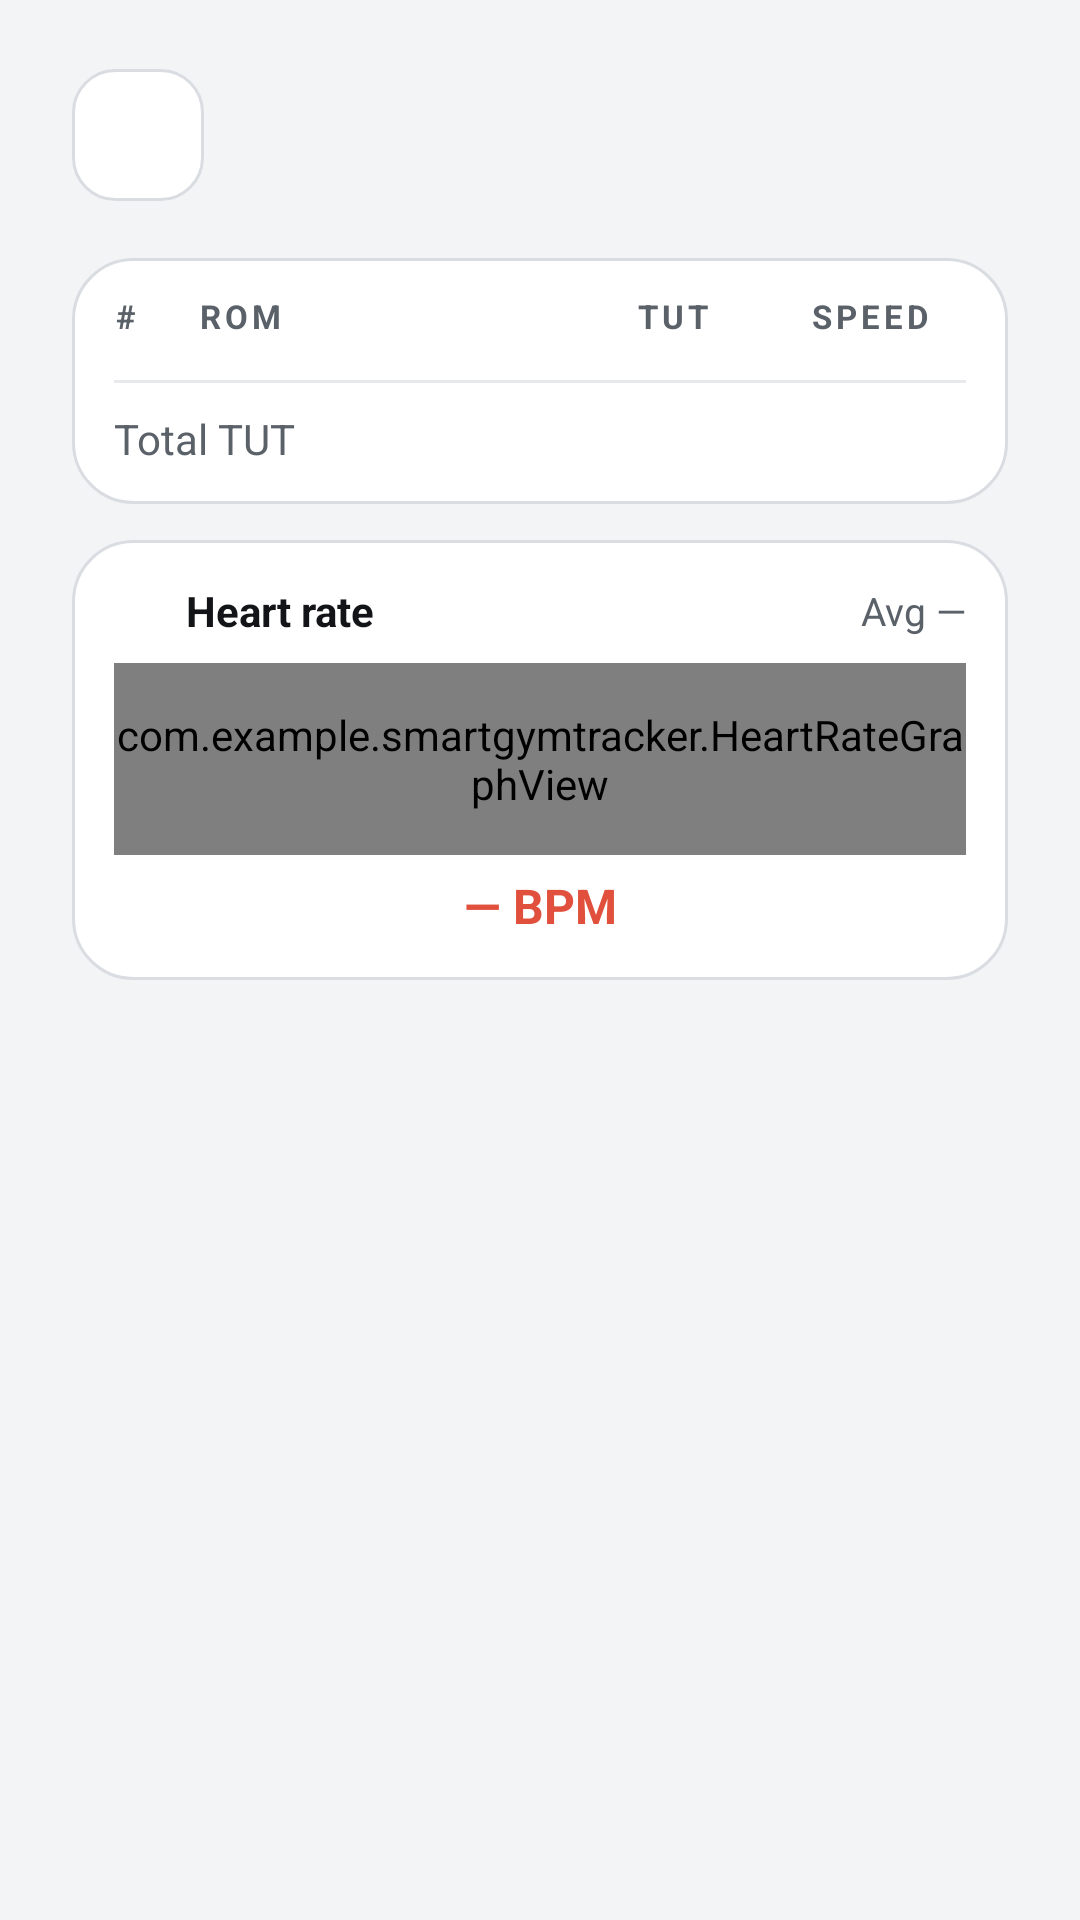

Layout XML and referenced resources for this Android screen:
<!-- AndroidManifest.xml: application theme Theme.SmartGymTracker -->
<!-- res/layout/activity_past_set.xml -->
<?xml version="1.0" encoding="utf-8"?>
<LinearLayout xmlns:android="http://schemas.android.com/apk/res/android"
    android:layout_width="match_parent"
    android:layout_height="match_parent"
    android:background="@color/gym_bg"
    android:fitsSystemWindows="true"
    android:orientation="vertical"
    android:paddingStart="@dimen/screen_side"
    android:paddingTop="20dp"
    android:paddingEnd="@dimen/screen_side"
    android:paddingBottom="20dp">

    <LinearLayout
        android:layout_width="match_parent"
        android:layout_height="wrap_content"
        android:gravity="center_vertical"
        android:orientation="horizontal">

        <ImageButton
            android:id="@+id/back_button"
            style="@style/Gym.BackButton" />

        <LinearLayout
            android:layout_width="0dp"
            android:layout_height="wrap_content"
            android:layout_marginStart="12dp"
            android:layout_weight="1"
            android:orientation="vertical">

            <TextView
                android:id="@+id/page_title"
                style="@style/Gym.Text.Title"
                android:layout_width="wrap_content"
                android:layout_height="wrap_content"
                android:textSize="24sp" />

            <TextView
                android:id="@+id/page_subtitle"
                style="@style/Gym.Text.CardSubtitle"
                android:layout_width="wrap_content"
                android:layout_height="wrap_content" />
        </LinearLayout>
    </LinearLayout>

    <ScrollView
        android:layout_width="match_parent"
        android:layout_height="0dp"
        android:layout_marginTop="16dp"
        android:layout_weight="1">

        <LinearLayout
            android:layout_width="match_parent"
            android:layout_height="wrap_content"
            android:orientation="vertical">

            <LinearLayout
                android:layout_width="match_parent"
                android:layout_height="wrap_content"
                android:background="@drawable/bg_card_default"
                android:orientation="vertical"
                android:paddingStart="14dp"
                android:paddingTop="12dp"
                android:paddingEnd="14dp"
                android:paddingBottom="12dp">

                <include layout="@layout/item_rep_header" />

                <LinearLayout
                    android:id="@+id/rep_list"
                    android:layout_width="match_parent"
                    android:layout_height="wrap_content"
                    android:orientation="vertical" />

                <TextView
                    android:id="@+id/no_sensor_text"
                    style="@style/Gym.Text.CardSubtitle"
                    android:layout_width="match_parent"
                    android:layout_height="wrap_content"
                    android:paddingTop="8dp"
                    android:paddingBottom="8dp"
                    android:text="Reps typed by hand: no sensor data for this set."
                    android:visibility="gone" />

                <View
                    android:layout_width="match_parent"
                    android:layout_height="1dp"
                    android:layout_marginTop="8dp"
                    android:background="@color/gym_surface_high" />

                <LinearLayout
                    android:layout_width="match_parent"
                    android:layout_height="wrap_content"
                    android:layout_marginTop="8dp"
                    android:orientation="horizontal">

                    <TextView
                        style="@style/Gym.Text.CardSubtitle"
                        android:layout_width="0dp"
                        android:layout_height="wrap_content"
                        android:layout_weight="1"
                        android:text="Total TUT"
                        android:textSize="14sp" />

                    <TextView
                        android:id="@+id/total_tut"
                        android:layout_width="wrap_content"
                        android:layout_height="wrap_content"
                        android:fontFamily="sans-serif-black"
                        android:textColor="@color/gym_cyan"
                        android:textSize="15sp" />
                </LinearLayout>
            </LinearLayout>

            <include
                android:id="@+id/heart_card"
                layout="@layout/item_heart_card"
                android:layout_width="match_parent"
                android:layout_height="wrap_content"
                android:layout_marginTop="12dp" />
        </LinearLayout>
    </ScrollView>
</LinearLayout>
<!-- res/layout/item_rep_header.xml (included above) -->
<?xml version="1.0" encoding="utf-8"?>
<LinearLayout xmlns:android="http://schemas.android.com/apk/res/android"
    android:layout_width="match_parent"
    android:layout_height="wrap_content"
    android:layout_marginBottom="6dp"
    android:orientation="horizontal">

    <TextView
        style="@style/Gym.Text.Label"
        android:layout_width="28dp"
        android:layout_height="wrap_content"
        android:text="#"
        android:textSize="11sp" />

    <TextView
        style="@style/Gym.Text.Label"
        android:layout_width="0dp"
        android:layout_height="wrap_content"
        android:layout_weight="1"
        android:text="ROM"
        android:textSize="11sp" />

    <TextView
        style="@style/Gym.Text.Label"
        android:layout_width="58dp"
        android:layout_height="wrap_content"
        android:text="TUT"
        android:textSize="11sp" />

    <TextView
        style="@style/Gym.Text.Label"
        android:layout_width="52dp"
        android:layout_height="wrap_content"
        android:text="SPEED"
        android:textSize="11sp" />
</LinearLayout>
<!-- res/layout/item_heart_card.xml (included above) -->
<?xml version="1.0" encoding="utf-8"?>
<LinearLayout xmlns:android="http://schemas.android.com/apk/res/android"
    xmlns:app="http://schemas.android.com/apk/res-auto"
    style="@style/Gym.Card"
    android:layout_width="match_parent"
    android:layout_height="wrap_content"
    android:orientation="vertical"
    android:padding="14dp">

    <LinearLayout
        android:layout_width="match_parent"
        android:layout_height="wrap_content"
        android:gravity="center_vertical"
        android:orientation="horizontal">

        <ImageView
            android:id="@+id/heart_icon"
            android:layout_width="16dp"
            android:layout_height="16dp"
            android:importantForAccessibility="no"
            android:src="@drawable/ic_heart"
            app:tint="@color/gym_coral" />

        <TextView
            android:layout_width="0dp"
            android:layout_height="wrap_content"
            android:layout_marginStart="8dp"
            android:layout_weight="1"
            android:text="Heart rate"
            android:textColor="@color/gym_text"
            android:textSize="14sp"
            android:textStyle="bold" />

        <TextView
            android:id="@+id/avg_bpm"
            style="@style/Gym.Text.CardSubtitle"
            android:layout_width="wrap_content"
            android:layout_height="wrap_content"
            android:text="Avg —" />
    </LinearLayout>

    <com.example.smartgymtracker.HeartRateGraphView
        android:id="@+id/hr_graph"
        android:layout_width="match_parent"
        android:layout_height="64dp"
        android:layout_marginTop="8dp" />

    <TextView
        android:id="@+id/current_bpm"
        android:layout_width="match_parent"
        android:layout_height="wrap_content"
        android:layout_marginTop="6dp"
        android:gravity="center"
        android:text="— BPM"
        android:textColor="@color/gym_coral"
        android:textSize="16sp"
        android:textStyle="bold" />
</LinearLayout>
<!-- resources referenced by this layout -->
<resources>
  <color name="gym_bg">#FFF3F4F6</color>
  <color name="gym_coral">#FFE0503D</color>
  <color name="gym_cyan">#FF1A93C2</color>
  <color name="gym_surface_high">#FFE7E9ED</color>
  <color name="gym_text">#FF121417</color>
  <dimen name="screen_side">24dp</dimen>
  <!-- drawable bg_card_default (drawable) -->
  <?xml version="1.0" encoding="utf-8"?>
  <shape xmlns:android="http://schemas.android.com/apk/res/android" android:shape="rectangle">
      <solid android:color="@color/gym_surface" />
      <stroke android:width="1dp" android:color="@color/gym_stroke" />
      <corners android:radius="20dp" />
  </shape>
  <style name="Gym.BackButton">
          <item name="android:layout_width">44dp</item>
          <item name="android:layout_height">44dp</item>
          <item name="android:background">@drawable/bg_square_button</item>
          <item name="android:src">@drawable/ic_arrow_back</item>
          <item name="android:padding">11dp</item>
          <item name="android:contentDescription">Back</item>
          <item name="tint">@color/gym_text</item>
      </style>
  <style name="Gym.Card">
          <item name="android:background">@drawable/bg_card_default</item>
          <item name="android:padding">16dp</item>
      </style>
  <style name="Gym.Text.CardSubtitle">
          <item name="android:textColor">@color/gym_text_secondary</item>
          <item name="android:textSize">13sp</item>
      </style>
  <style name="Gym.Text.Label">
          <item name="android:textColor">@color/gym_text_secondary</item>
          <item name="android:textSize">12sp</item>
          <item name="android:textStyle">bold</item>
          <item name="android:letterSpacing">0.12</item>
      </style>
  <style name="Gym.Text.Title">
          <item name="android:textColor">@color/gym_text</item>
          <item name="android:textSize">28sp</item>
          <item name="android:fontFamily">sans-serif-black</item>
      </style>
  <style name="Theme.SmartGymTracker" parent="Base.Theme.SmartGymTracker" />
  <color name="gym_surface">#FFFFFFFF</color>
  <color name="gym_stroke">#FFD9DDE2</color>
  <!-- drawable bg_square_button (drawable) -->
  <?xml version="1.0" encoding="utf-8"?>
  <shape xmlns:android="http://schemas.android.com/apk/res/android" android:shape="rectangle">
      <solid android:color="@color/gym_surface" />
      <stroke android:width="1dp" android:color="@color/gym_stroke" />
      <corners android:radius="14dp" />
  </shape>
  <color name="gym_text_secondary">#FF5B6169</color>
  <style name="Base.Theme.SmartGymTracker" parent="Theme.Material3.DayNight.NoActionBar">
          
          
      </style>
</resources>
